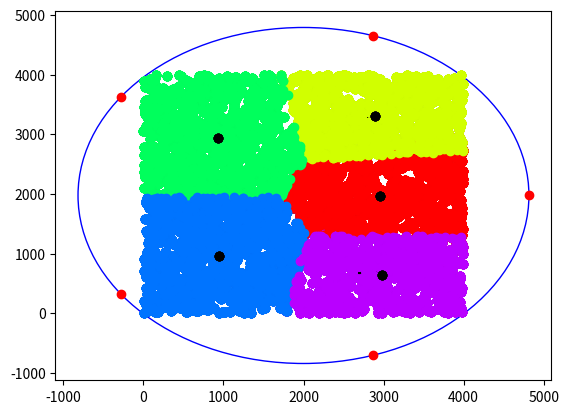

This figure's Python source:
import matplotlib.pyplot as plt
import numpy as np


class Point:
    def __init__(self, x, y):
        self.x = x
        self.y = y
        self.cluster = -1
        self.previous_cluster = -1

    def set_cluster(self, number=-1):
        self.previous_cluster = self.cluster
        self.cluster = number


def dist(p1, p2):
    return np.sqrt((p1.x - p2.x) ** 2 + (p1.y - p2.y) ** 2)


def random_points(n):
    points = []
    for i in range(n):
        points.append(Point(np.random.randint(0, n), np.random.randint(0, n)))
    return points


def calculateCentroids(points, clusterCount):
    listX = list(map(lambda point: point.x, points))
    listY = list(map(lambda point: point.y, points))
    x = np.mean(listX)  # вычисляет среднее арифметическое значений элементов массива.
    y = np.mean(listY)
    R = 0
    for p in points:
        R = max(R, dist(p, Point(x, y)))  # находим радиус == самой дальней точки

    ax = plt.gca()  # стартовый круг для наглядности
    circle = plt.Circle((x, y), R, color='b', fill=False)
    ax.add_patch(circle)

    centroids = []
    for i in range(clusterCount):
        point = Point(x + R * np.cos(2 * np.pi * i / clusterCount),
                      y + R * np.sin(2 * np.pi * i / clusterCount))
        point.cluster = i
        centroids.append(point)  # центроиды по формуле
    return centroids


def initPoints(pointsAmount):
    init_points = random_points(pointsAmount)
    plt.scatter(list(map(lambda point: point.x, init_points)),
                list(map(lambda point: point.y, init_points)),
                color='k')
    return init_points


def initCentroids(points, clusterCount):
    init_centroids = calculateCentroids(points, clusterCount)
    plt.scatter(list(map(lambda point: point.x, init_centroids)),
                list(map(lambda point: point.y, init_centroids)),
                color='r')
    return init_centroids


def get_closest_cluster(point, centroids):
    min = dist(point, centroids[0])
    minIndex = 0
    for i in range(len(centroids)):
        distance = dist(point, centroids[i])
        if (min > distance):
            min = distance
            minIndex = i
    return minIndex


def get_cmap(n, name='hsv'):
    '''Returns a function that maps each index in 0, 1, ..., n-1 to a distinct
    RGB color; the keyword argument name must be a standard mpl colormap name.'''
    return plt.cm.get_cmap(name, n)


def draw_Clusters(clusters, centroids):
    colors = get_cmap(len(centroids) + 1)

    for cluster in clusters:
        indexx = clusters.index(cluster)
        plt.scatter(list(map(lambda point: point.x, cluster)),
                    list(map(lambda point: point.y, cluster)),
                    facecolor=colors(indexx))

    for centroid in centroids:
        plt.scatter(list(map(lambda point: point.x, centroids)),
                    list(map(lambda point: point.y, centroids)),
                    color='k')


def move_Centroids(centroids, clusters):
    for i in range(len(clusters)):
        listX = list(map(lambda point: point.x, clusters[i]))
        listY = list(map(lambda point: point.y, clusters[i]))
        x = np.mean(listX)  # вычисляет среднее арифметическое значений элементов массива.
        y = np.mean(listY)

        centroids[i].x = x
        centroids[i].y = y


if __name__ == "__main__":
    points_Count = 4000  # кол-во тчк
    clusterCount = 5  # кол-во кластеров
    maxIterationCount = 10  # макс количество возможных шагов

    points = initPoints(points_Count)
    centroids = initCentroids(points, clusterCount)

    for i in range(maxIterationCount):

        clusters = []
        for m in range(clusterCount):
            clusters.append([])

        for point in points:
            index = get_closest_cluster(point, centroids)
            clusters[index].append(point)

        move_Centroids(centroids, clusters)

        draw_Clusters(clusters, centroids)
        plt.draw()
        plt.pause(.001)
plt.show()
